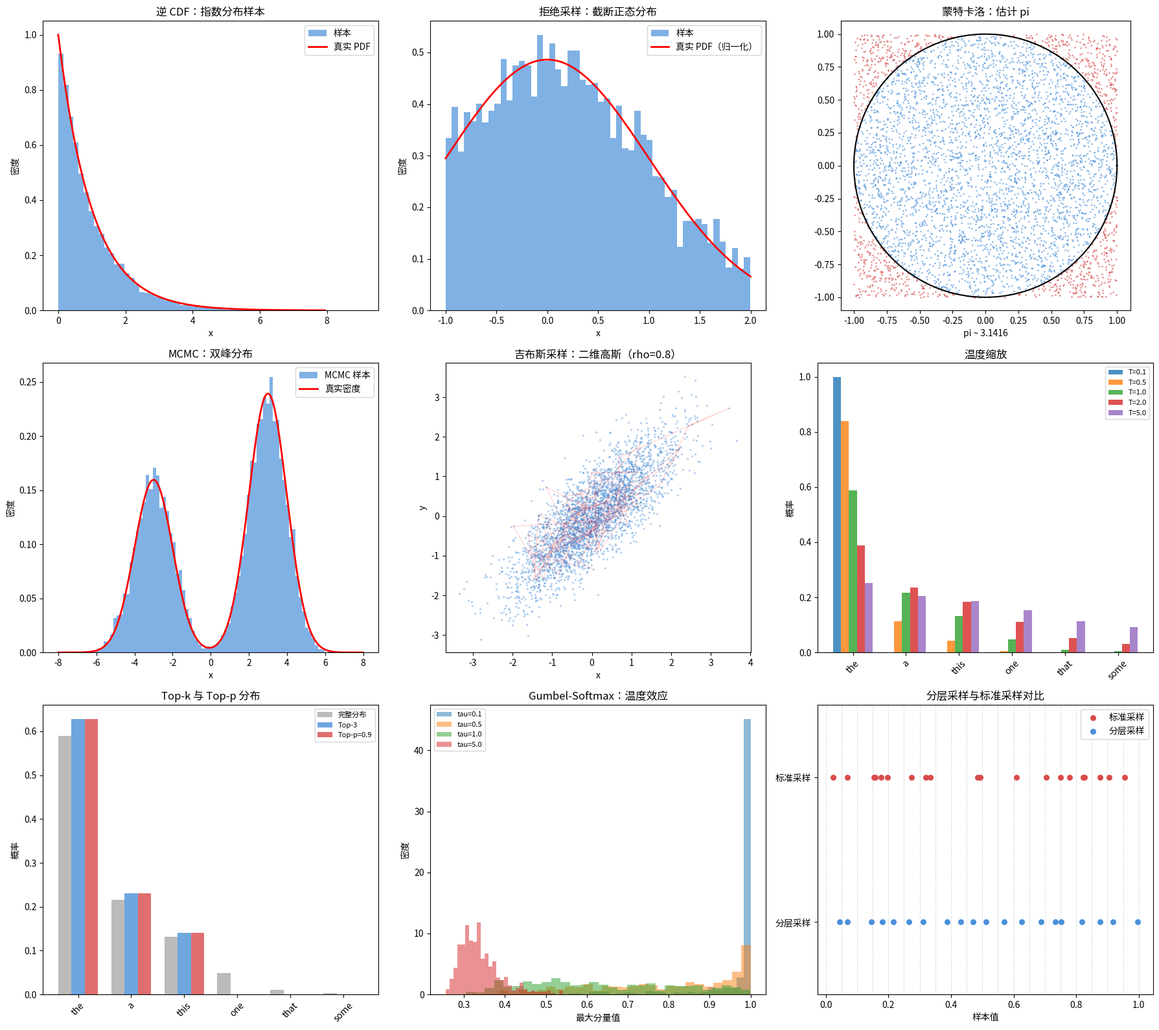

Generate this figure with matplotlib:
import math
import random

random.seed(42)


def sample_uniform(a, b):
    return a + (b - a) * random.random()


def sample_exponential_inverse_cdf(lam):
    u = random.random()
    return -math.log(u) / lam


def verify_inverse_cdf(lam, n=10000):
    samples = [sample_exponential_inverse_cdf(lam) for _ in range(n)]
    empirical_mean = sum(samples) / len(samples)
    theoretical_mean = 1.0 / lam
    print(f"  指数分布(lambda={lam}): 经验均值={empirical_mean:.4f}, "
          f"理论均值={theoretical_mean:.4f}")
    return samples


def normal_pdf(x, mu, sigma):
    coeff = 1.0 / (sigma * math.sqrt(2 * math.pi))
    exponent = -0.5 * ((x - mu) / sigma) ** 2
    return coeff * math.exp(exponent)


def sample_normal_box_muller(mu=0.0, sigma=1.0):
    u1 = random.random()
    u2 = random.random()
    z = math.sqrt(-2 * math.log(u1)) * math.cos(2 * math.pi * u2)
    return mu + sigma * z


def rejection_sample(target_pdf, proposal_sample, proposal_pdf, M):
    attempts = 0
    while True:
        x = proposal_sample()
        u = random.random()
        attempts += 1
        if u < target_pdf(x) / (M * proposal_pdf(x)):
            return x, attempts


def rejection_sample_batch(target_pdf, proposal_sample, proposal_pdf, M, n):
    samples = []
    total_attempts = 0
    for _ in range(n):
        x, attempts = rejection_sample(target_pdf, proposal_sample, proposal_pdf, M)
        samples.append(x)
        total_attempts += attempts
    acceptance_rate = n / total_attempts
    return samples, acceptance_rate


def truncated_normal_demo(mu, sigma, a, b, n=5000):
    norm_const = sum(
        normal_pdf(a + (b - a) * i / 1000, mu, sigma) * (b - a) / 1000
        for i in range(1001)
    )
    M_val = max(
        normal_pdf(x, mu, sigma) / (1.0 / (b - a))
        for x in [a + (b - a) * i / 200 for i in range(201)]
    )

    def target(x):
        if a <= x <= b:
            return normal_pdf(x, mu, sigma)
        return 0.0

    def proposal():
        return sample_uniform(a, b)

    def proposal_pdf(x):
        if a <= x <= b:
            return 1.0 / (b - a)
        return 0.0

    samples, acc_rate = rejection_sample_batch(target, proposal, proposal_pdf, M_val, n)
    return samples, acc_rate


def importance_sampling_estimate(f, target_pdf, proposal_pdf, proposal_sample, n):
    weighted_sum = 0.0
    weight_sum = 0.0
    for _ in range(n):
        x = proposal_sample()
        w = target_pdf(x) / proposal_pdf(x)
        weighted_sum += f(x) * w
        weight_sum += w
    unnormalized = weighted_sum / n
    self_normalized = weighted_sum / weight_sum
    return unnormalized, self_normalized


def importance_sampling_demo():
    mu, sigma = 2.0, 1.0
    a, b = -3.0, 7.0

    def f(x):
        return x ** 2

    def target(x):
        return normal_pdf(x, mu, sigma)

    def proposal():
        return sample_uniform(a, b)

    def proposal_pdf(x):
        if a <= x <= b:
            return 1.0 / (b - a)
        return 0.0

    est_unnorm, est_selfnorm = importance_sampling_estimate(
        f, target, proposal_pdf, proposal, n=50000
    )
    theoretical = mu ** 2 + sigma ** 2
    print(f"  N({mu},{sigma}) 下的 E[X^2]:")
    print(f"    未归一化重要性采样: {est_unnorm:.4f}")
    print(f"    自归一化重要性采样: {est_selfnorm:.4f}")
    print(f"    理论值: {theoretical:.4f}")


def monte_carlo_pi(n):
    inside = 0
    for _ in range(n):
        x = random.uniform(-1, 1)
        y = random.uniform(-1, 1)
        if x * x + y * y <= 1:
            inside += 1
    return 4 * inside / n


def monte_carlo_integral(f, a, b, n):
    total = 0.0
    for _ in range(n):
        x = sample_uniform(a, b)
        total += f(x)
    return (b - a) * total / n


def metropolis_hastings(target_log_pdf, x0, n_samples, burn_in, proposal_std=1.0):
    samples = []
    x = x0
    accepted = 0
    total = n_samples + burn_in

    for i in range(total):
        x_new = x + random.gauss(0, proposal_std)
        log_alpha = target_log_pdf(x_new) - target_log_pdf(x)

        if math.log(random.random() + 1e-300) < log_alpha:
            x = x_new
            if i >= burn_in:
                accepted += 1

        if i >= burn_in:
            samples.append(x)

    acceptance_rate = accepted / n_samples
    return samples, acceptance_rate


def metropolis_hastings_2d(target_log_pdf, x0, y0, n_samples, burn_in, proposal_std=0.5):
    samples = []
    x, y = x0, y0
    accepted = 0
    total = n_samples + burn_in

    for i in range(total):
        x_new = x + random.gauss(0, proposal_std)
        y_new = y + random.gauss(0, proposal_std)
        log_alpha = target_log_pdf(x_new, y_new) - target_log_pdf(x, y)

        if math.log(random.random() + 1e-300) < log_alpha:
            x, y = x_new, y_new
            if i >= burn_in:
                accepted += 1

        if i >= burn_in:
            samples.append((x, y))

    acceptance_rate = accepted / n_samples
    return samples, acceptance_rate


def bimodal_log_pdf(x):
    p1 = 0.4 * normal_pdf(x, -3, 1)
    p2 = 0.6 * normal_pdf(x, 3, 1)
    return math.log(p1 + p2 + 1e-300)


def gibbs_sampling_2d(rho, n_samples, burn_in):
    x, y = 0.0, 0.0
    samples = []

    for i in range(n_samples + burn_in):
        x = random.gauss(rho * y, math.sqrt(1 - rho ** 2))
        y = random.gauss(rho * x, math.sqrt(1 - rho ** 2))
        if i >= burn_in:
            samples.append((x, y))

    return samples


def softmax(logits):
    max_l = max(logits)
    exps = [math.exp(z - max_l) for z in logits]
    total = sum(exps)
    return [e / total for e in exps]


def sample_from_probs(probs):
    r = random.random()
    cumsum = 0.0
    for i, p in enumerate(probs):
        cumsum += p
        if r <= cumsum:
            return i
    return len(probs) - 1


def temperature_sample(logits, temperature):
    if temperature <= 0:
        return logits.index(max(logits))
    scaled = [z / temperature for z in logits]
    probs = softmax(scaled)
    return sample_from_probs(probs)


def temperature_distribution(logits, temperature):
    if temperature <= 0:
        result = [0.0] * len(logits)
        result[logits.index(max(logits))] = 1.0
        return result
    scaled = [z / temperature for z in logits]
    return softmax(scaled)


def top_k_sample(logits, k):
    indexed = sorted(enumerate(logits), key=lambda x: -x[1])
    top = indexed[:k]
    top_logits = [l for _, l in top]
    probs = softmax(top_logits)
    idx = sample_from_probs(probs)
    return top[idx][0]


def top_k_distribution(logits, k):
    probs = softmax(logits)
    indexed = sorted(enumerate(probs), key=lambda x: -x[1])
    result = [0.0] * len(logits)
    top_indices = [idx for idx, _ in indexed[:k]]
    top_probs = [probs[idx] for idx in top_indices]
    total = sum(top_probs)
    for idx in top_indices:
        result[idx] = probs[idx] / total
    return result


def top_p_sample(logits, p):
    probs = softmax(logits)
    indexed = sorted(enumerate(probs), key=lambda x: -x[1])
    cumsum = 0.0
    selected = []
    for token_idx, prob in indexed:
        cumsum += prob
        selected.append((token_idx, prob))
        if cumsum >= p:
            break
    sel_probs = [pr for _, pr in selected]
    total = sum(sel_probs)
    sel_probs = [pr / total for pr in sel_probs]
    idx = sample_from_probs(sel_probs)
    return selected[idx][0]


def top_p_distribution(logits, p):
    probs = softmax(logits)
    indexed = sorted(enumerate(probs), key=lambda x: -x[1])
    cumsum = 0.0
    selected_indices = []
    for token_idx, prob in indexed:
        cumsum += prob
        selected_indices.append(token_idx)
        if cumsum >= p:
            break
    result = [0.0] * len(logits)
    total = sum(probs[i] for i in selected_indices)
    for i in selected_indices:
        result[i] = probs[i] / total
    return result


def reparam_sample(mu, sigma):
    epsilon = random.gauss(0, 1)
    z = mu + sigma * epsilon
    return z, epsilon


def reparam_gradient(epsilon):
    dz_dmu = 1.0
    dz_dsigma = epsilon
    return dz_dmu, dz_dsigma


def vae_forward_demo(mu, log_var):
    sigma = math.exp(0.5 * log_var)
    z, epsilon = reparam_sample(mu, sigma)

    dz_dmu = 1.0
    dz_dsigma = epsilon
    dsigma_dlogvar = 0.5 * sigma

    dz_dmu_total = dz_dmu
    dz_dlogvar = dz_dsigma * dsigma_dlogvar

    return z, epsilon, dz_dmu_total, dz_dlogvar


def gumbel_sample():
    u = random.random()
    while u == 0:
        u = random.random()
    return -math.log(-math.log(u))


def gumbel_max_sample(log_probs):
    gumbels = [lp + gumbel_sample() for lp in log_probs]
    return gumbels.index(max(gumbels))


def gumbel_softmax_sample(log_probs, temperature):
    gumbels = [lp + gumbel_sample() for lp in log_probs]
    scaled = [g / temperature for g in gumbels]
    return softmax(scaled)


def gumbel_softmax_straight_through(log_probs, temperature):
    soft = gumbel_softmax_sample(log_probs, temperature)
    hard_idx = soft.index(max(soft))
    hard = [0.0] * len(log_probs)
    hard[hard_idx] = 1.0
    return hard, soft


def stratified_sample_1d(n):
    samples = []
    for i in range(n):
        u = random.random()
        samples.append((i + u) / n)
    return samples


def compare_sampling_variance(f, n, n_trials=200):
    standard_estimates = []
    stratified_estimates = []

    for _ in range(n_trials):
        standard_samples = [random.random() for _ in range(n)]
        standard_est = sum(f(x) for x in standard_samples) / n
        standard_estimates.append(standard_est)

        strat_samples = stratified_sample_1d(n)
        strat_est = sum(f(x) for x in strat_samples) / n
        stratified_estimates.append(strat_est)

    std_mean = sum(standard_estimates) / len(standard_estimates)
    std_var = sum((e - std_mean) ** 2 for e in standard_estimates) / len(standard_estimates)

    strat_mean = sum(stratified_estimates) / len(stratified_estimates)
    strat_var = sum((e - strat_mean) ** 2 for e in stratified_estimates) / len(stratified_estimates)

    return std_var, strat_var


def text_generation_demo(vocab, logits, length, method, **kwargs):
    tokens = []
    for _ in range(length):
        if method == "greedy":
            idx = logits.index(max(logits))
        elif method == "temperature":
            idx = temperature_sample(logits, kwargs.get("temperature", 1.0))
        elif method == "top_k":
            idx = top_k_sample(logits, kwargs.get("k", 5))
        elif method == "top_p":
            idx = top_p_sample(logits, kwargs.get("p", 0.9))
        else:
            idx = sample_from_probs(softmax(logits))
        tokens.append(vocab[idx])
    return " ".join(tokens)


if __name__ == "__main__":
    print("=" * 65)
    print("采样方法")
    print("=" * 65)

    print("\n--- 1. 逆 CDF 采样（指数分布）---")
    for lam in [0.5, 1.0, 2.0]:
        verify_inverse_cdf(lam)

    print("\n--- 2. 拒绝采样（截断正态分布）---")
    trunc_samples, acc = truncated_normal_demo(0, 1, -1, 2, n=5000)
    trunc_mean = sum(trunc_samples) / len(trunc_samples)
    print(f"  [-1, 2] 上的截断 N(0,1): 均值={trunc_mean:.4f}, "
          f"接受率={acc:.4f}")

    print("\n--- 3. 重要性采样 ---")
    importance_sampling_demo()

    print("\n--- 4. 蒙特卡洛估计 ---")
    print("  估计 pi:")
    for n in [1000, 10000, 100000]:
        pi_est = monte_carlo_pi(n)
        error = abs(pi_est - math.pi)
        print(f"    N={n:>7d}: pi ~ {pi_est:.6f}, 误差={error:.6f}")

    print("  估计 sin(x) 从 0 到 pi 的积分（真值 = 2.0）:")
    for n in [1000, 10000, 100000]:
        est = monte_carlo_integral(math.sin, 0, math.pi, n)
        error = abs(est - 2.0)
        print(f"    N={n:>7d}: 估计值={est:.6f}, 误差={error:.6f}")

    print("\n--- 5. Metropolis-Hastings MCMC ---")
    print("  从双峰分布采样（高斯混合）:")
    for std in [0.5, 1.0, 3.0]:
        samples_mh, acc_rate = metropolis_hastings(
            bimodal_log_pdf, x0=0.0, n_samples=10000, burn_in=2000,
            proposal_std=std
        )
        mh_mean = sum(samples_mh) / len(samples_mh)
        mh_std = (sum((x - mh_mean) ** 2 for x in samples_mh) / len(samples_mh)) ** 0.5
        print(f"    proposal_std={std}: 均值={mh_mean:.4f}, 标准差={mh_std:.4f}, "
              f"接受率={acc_rate:.4f}")

    print("\n  从二维高斯分布采样:")
    def gaussian_2d_log_pdf(x, y):
        return -0.5 * (x ** 2 + y ** 2)

    samples_2d, acc_2d = metropolis_hastings_2d(
        gaussian_2d_log_pdf, x0=5.0, y0=5.0,
        n_samples=10000, burn_in=2000, proposal_std=1.0
    )
    xs = [s[0] for s in samples_2d]
    ys = [s[1] for s in samples_2d]
    print(f"    mean_x={sum(xs)/len(xs):.4f}, mean_y={sum(ys)/len(ys):.4f}, "
          f"接受率={acc_2d:.4f}")

    print("\n--- 6. 吉布斯采样（相关二维高斯）---")
    for rho in [0.0, 0.5, 0.9]:
        gibbs_samples = gibbs_sampling_2d(rho, n_samples=10000, burn_in=1000)
        gx = [s[0] for s in gibbs_samples]
        gy = [s[1] for s in gibbs_samples]
        empirical_corr = (
            sum(a * b for a, b in gibbs_samples) / len(gibbs_samples)
            - (sum(gx) / len(gx)) * (sum(gy) / len(gy))
        )
        print(f"  rho={rho}: 经验相关系数={empirical_corr:.4f}")

    print("\n--- 7. 温度采样 ---")
    token_logits = [3.0, 2.0, 1.5, 0.5, -1.0, -2.0]
    vocab = ["the", "a", "this", "one", "that", "some"]
    print("  Logits:", token_logits)
    print("  词表:", vocab)
    for temp in [0.1, 0.5, 1.0, 1.5, 3.0]:
        dist = temperature_distribution(token_logits, temp)
        formatted = [f"{p:.4f}" for p in dist]
        print(f"  T={temp:.1f}: [{', '.join(formatted)}]")

    print("\n  不同温度下的生成采样:")
    for temp in [0.1, 0.7, 1.0, 2.0]:
        tokens_out = []
        for _ in range(10):
            idx = temperature_sample(token_logits, temp)
            tokens_out.append(vocab[idx])
        print(f"    T={temp}: {' '.join(tokens_out)}")

    print("\n--- 8. Top-k 采样 ---")
    print("  Logits:", token_logits)
    for k in [1, 2, 3, 6]:
        dist = top_k_distribution(token_logits, k)
        formatted = [f"{p:.4f}" for p in dist]
        print(f"  k={k}: [{', '.join(formatted)}]")

    print("\n--- 9. Top-p（核）采样 ---")
    print("  Logits:", token_logits)
    for p in [0.5, 0.8, 0.9, 0.95, 1.0]:
        dist = top_p_distribution(token_logits, p)
        nonzero = sum(1 for d in dist if d > 0)
        formatted = [f"{d:.4f}" for d in dist]
        print(f"  p={p:.2f}: [{', '.join(formatted)}]（{nonzero} 个 token）")

    print("\n--- 10. 重参数化技巧 ---")
    mu_val, log_var_val = 2.0, 0.5

    print(f"  VAE 编码器输出: mu={mu_val}, log_var={log_var_val}")
    z_samples = []
    for trial in range(5):
        z, eps, dz_dmu, dz_dlogvar = vae_forward_demo(mu_val, log_var_val)
        z_samples.append(z)
        print(f"    第 {trial+1} 次: z={z:.4f}, eps={eps:.4f}, "
              f"dz/dmu={dz_dmu:.4f}, dz/dlog_var={dz_dlogvar:.4f}")

    print(f"  z 样本均值: {sum(z_samples)/len(z_samples):.4f} "
          f"（期望 ~{mu_val}）")
    print("  由于 z = mu + sigma * epsilon 是可微的，因此梯度存在。")

    print("\n  验证重参数化与直接采样一致:")
    sigma_val = math.exp(0.5 * log_var_val)
    direct_samples = [sample_normal_box_muller(mu_val, sigma_val) for _ in range(10000)]
    reparam_samples = [reparam_sample(mu_val, sigma_val)[0] for _ in range(10000)]
    d_mean = sum(direct_samples) / len(direct_samples)
    r_mean = sum(reparam_samples) / len(reparam_samples)
    d_std = (sum((x - d_mean)**2 for x in direct_samples) / len(direct_samples)) ** 0.5
    r_std = (sum((x - r_mean)**2 for x in reparam_samples) / len(reparam_samples)) ** 0.5
    print(f"    直接采样:  均值={d_mean:.4f}, 标准差={d_std:.4f}")
    print(f"    重参数化: 均值={r_mean:.4f}, 标准差={r_std:.4f}")

    print("\n--- 11. Gumbel-Softmax ---")
    probs = [0.5, 0.3, 0.15, 0.05]
    log_probs = [math.log(p) for p in probs]
    labels = ["cat", "dog", "bird", "fish"]
    print(f"  真实概率: {probs}")

    print("\n  Gumbel-Max（精确类别分布）验证:")
    counts = [0] * len(probs)
    n_gumbel = 10000
    for _ in range(n_gumbel):
        idx = gumbel_max_sample(log_probs)
        counts[idx] += 1
    empirical = [c / n_gumbel for c in counts]
    print(f"    经验值: [{', '.join(f'{p:.4f}' for p in empirical)}]")
    print(f"    真实值: [{', '.join(f'{p:.4f}' for p in probs)}]")

    print("\n  不同温度下的 Gumbel-Softmax:")
    for tau in [0.1, 0.5, 1.0, 5.0]:
        soft = gumbel_softmax_sample(log_probs, tau)
        formatted = [f"{s:.4f}" for s in soft]
        max_idx = soft.index(max(soft))
        print(f"    tau={tau:.1f}: [{', '.join(formatted)}] -> {labels[max_idx]}")

    print("\n  直通估计器:")
    hard, soft = gumbel_softmax_straight_through(log_probs, temperature=0.5)
    print(f"    硬（前向）: {hard}")
    print(f"    软（反向）: [{', '.join(f'{s:.4f}' for s in soft)}]")

    print("\n--- 12. 分层采样 ---")
    def test_fn(x):
        return math.sin(math.pi * x)

    print("  对比标准蒙特卡洛与分层蒙特卡洛:")
    print(f"  函数: sin(pi*x) 在 [0,1] 上，真实积分 = 2/pi = {2/math.pi:.6f}")
    for n in [10, 50, 100]:
        std_var, strat_var = compare_sampling_variance(test_fn, n)
        ratio = std_var / strat_var if strat_var > 0 else float('inf')
        print(f"    N={n:3d}: standard_var={std_var:.8f}, "
              f"stratified_var={strat_var:.8f}, 比值={ratio:.2f}x")

    print("\n--- 13. 文本生成演示 ---")
    gen_vocab = ["the", "cat", "sat", "on", "mat", "a", "dog", "ran", "big", "red"]
    gen_logits = [3.0, 2.5, 2.0, 1.8, 1.5, 1.0, 0.5, 0.0, -0.5, -1.0]

    print(f"  词表: {gen_vocab}")
    print(f"  Logits: {gen_logits}")
    print()

    methods = [
        ("greedy", {}),
        ("temperature", {"temperature": 0.5}),
        ("temperature", {"temperature": 1.0}),
        ("temperature", {"temperature": 2.0}),
        ("top_k", {"k": 3}),
        ("top_p", {"p": 0.8}),
    ]

    for method_name, params in methods:
        label = method_name
        if params:
            label += f"({', '.join(f'{k}={v}' for k, v in params.items())})"
        sequences = []
        for run in range(3):
            seq = text_generation_demo(gen_vocab, gen_logits, length=8,
                                       method=method_name, **params)
            sequences.append(seq)
        print(f"  {label}:")
        for i, seq in enumerate(sequences):
            print(f"    第 {i+1} 次: {seq}")
        unique = len(set(sequences))
        print(f"    唯一序列数: {unique}/3")
        print()

    print("\n--- 14. 可视化 ---")
    try:
        import matplotlib
        matplotlib.use("Agg")
        import matplotlib.pyplot as plt

        fig, axes = plt.subplots(3, 3, figsize=(18, 16))

        ax = axes[0][0]
        ax.set_title("逆 CDF：指数分布样本")
        exp_samples = [sample_exponential_inverse_cdf(1.0) for _ in range(10000)]
        ax.hist(exp_samples, bins=60, density=True, alpha=0.7, color="#4a90d9",
                label="样本")
        xs_exp = [i * 0.05 for i in range(160)]
        ys_exp = [math.exp(-x) for x in xs_exp]
        ax.plot(xs_exp, ys_exp, "r-", linewidth=2, label="真实 PDF")
        ax.set_xlabel("x")
        ax.set_ylabel("密度")
        ax.legend()

        ax = axes[0][1]
        ax.set_title("拒绝采样：截断正态分布")
        rej_samples, _ = truncated_normal_demo(0, 1, -1, 2, n=5000)
        ax.hist(rej_samples, bins=50, density=True, alpha=0.7, color="#4a90d9",
                label="样本")
        xs_tn = [-1 + 3 * i / 200 for i in range(201)]
        ys_tn = [normal_pdf(x, 0, 1) for x in xs_tn]
        area = sum(ys_tn) * 3 / 200
        ys_tn_norm = [y / area for y in ys_tn]
        ax.plot(xs_tn, ys_tn_norm, "r-", linewidth=2, label="真实 PDF（归一化）")
        ax.set_xlabel("x")
        ax.set_ylabel("密度")
        ax.legend()

        ax = axes[0][2]
        ax.set_title("蒙特卡洛：估计 pi")
        n_mc_vis = 5000
        mc_x = [random.uniform(-1, 1) for _ in range(n_mc_vis)]
        mc_y = [random.uniform(-1, 1) for _ in range(n_mc_vis)]
        inside_x = [mc_x[i] for i in range(n_mc_vis) if mc_x[i]**2 + mc_y[i]**2 <= 1]
        inside_y = [mc_y[i] for i in range(n_mc_vis) if mc_x[i]**2 + mc_y[i]**2 <= 1]
        outside_x = [mc_x[i] for i in range(n_mc_vis) if mc_x[i]**2 + mc_y[i]**2 > 1]
        outside_y = [mc_y[i] for i in range(n_mc_vis) if mc_x[i]**2 + mc_y[i]**2 > 1]
        ax.scatter(inside_x, inside_y, s=1, c="#4a90d9", alpha=0.5)
        ax.scatter(outside_x, outside_y, s=1, c="#d94a4a", alpha=0.5)
        theta = [2 * math.pi * i / 200 for i in range(201)]
        circle_x = [math.cos(t) for t in theta]
        circle_y = [math.sin(t) for t in theta]
        ax.plot(circle_x, circle_y, "k-", linewidth=1.5)
        ax.set_aspect("equal")
        pi_est = 4 * len(inside_x) / n_mc_vis
        ax.set_xlabel(f"pi ~ {pi_est:.4f}")

        ax = axes[1][0]
        ax.set_title("MCMC：双峰分布")
        mcmc_samples, _ = metropolis_hastings(
            bimodal_log_pdf, x0=0.0, n_samples=20000, burn_in=5000, proposal_std=2.0
        )
        ax.hist(mcmc_samples, bins=80, density=True, alpha=0.7, color="#4a90d9",
                label="MCMC 样本")
        xs_bm = [-8 + 16 * i / 400 for i in range(401)]
        ys_bm = [math.exp(bimodal_log_pdf(x)) for x in xs_bm]
        area_bm = sum(ys_bm) * 16 / 400
        ys_bm_norm = [y / area_bm for y in ys_bm]
        ax.plot(xs_bm, ys_bm_norm, "r-", linewidth=2, label="真实密度")
        ax.set_xlabel("x")
        ax.set_ylabel("密度")
        ax.legend()

        ax = axes[1][1]
        ax.set_title("吉布斯采样：二维高斯（rho=0.8）")
        gibbs_vis = gibbs_sampling_2d(0.8, n_samples=3000, burn_in=500)
        gvx = [s[0] for s in gibbs_vis]
        gvy = [s[1] for s in gibbs_vis]
        ax.scatter(gvx, gvy, s=2, alpha=0.3, c="#4a90d9")
        ax.plot(gvx[:100], gvy[:100], "r-", alpha=0.3, linewidth=0.5)
        ax.set_xlabel("x")
        ax.set_ylabel("y")
        ax.set_aspect("equal")

        ax = axes[1][2]
        ax.set_title("温度缩放")
        temps = [0.1, 0.5, 1.0, 2.0, 5.0]
        bar_width = 0.15
        positions = list(range(len(token_logits)))
        for t_idx, temp in enumerate(temps):
            dist = temperature_distribution(token_logits, temp)
            offset = (t_idx - 2) * bar_width
            bars = [pos + offset for pos in positions]
            ax.bar(bars, dist, bar_width, label=f"T={temp}", alpha=0.8)
        ax.set_xticks(positions)
        ax.set_xticklabels(vocab, rotation=45)
        ax.set_ylabel("概率")
        ax.legend(fontsize=8)

        ax = axes[2][0]
        ax.set_title("Top-k 与 Top-p 分布")
        k_dist = top_k_distribution(token_logits, k=3)
        p_dist = top_p_distribution(token_logits, p=0.9)
        full_dist = softmax(token_logits)
        x_pos = list(range(len(token_logits)))
        w = 0.25
        ax.bar([x - w for x in x_pos], full_dist, w, label="完整分布", alpha=0.8, color="#aaaaaa")
        ax.bar(x_pos, k_dist, w, label="Top-3", alpha=0.8, color="#4a90d9")
        ax.bar([x + w for x in x_pos], p_dist, w, label="Top-p=0.9", alpha=0.8, color="#d94a4a")
        ax.set_xticks(x_pos)
        ax.set_xticklabels(vocab, rotation=45)
        ax.set_ylabel("概率")
        ax.legend(fontsize=8)

        ax = axes[2][1]
        ax.set_title("Gumbel-Softmax：温度效应")
        taus = [0.1, 0.5, 1.0, 5.0]
        g_log_probs = [math.log(p) for p in [0.5, 0.3, 0.15, 0.05]]
        n_trials_vis = 500
        for tau in taus:
            max_vals = []
            for _ in range(n_trials_vis):
                soft = gumbel_softmax_sample(g_log_probs, tau)
                max_vals.append(max(soft))
            ax.hist(max_vals, bins=30, alpha=0.5, label=f"tau={tau}", density=True)
        ax.set_xlabel("最大分量值")
        ax.set_ylabel("密度")
        ax.legend(fontsize=8)

        ax = axes[2][2]
        ax.set_title("分层采样与标准采样对比")
        n_strat_vis = 20
        standard_pts = sorted([random.random() for _ in range(n_strat_vis)])
        stratified_pts = sorted(stratified_sample_1d(n_strat_vis))
        ax.scatter(standard_pts, [1] * n_strat_vis, s=30, c="#d94a4a", label="标准采样",
                   zorder=3)
        ax.scatter(stratified_pts, [0] * n_strat_vis, s=30, c="#4a90d9", label="分层采样",
                   zorder=3)
        for i in range(n_strat_vis + 1):
            ax.axvline(i / n_strat_vis, color="#cccccc", linewidth=0.5, linestyle="--")
        ax.set_yticks([0, 1])
        ax.set_yticklabels(["分层采样", "标准采样"])
        ax.set_xlabel("样本值")
        ax.legend()
        ax.set_ylim(-0.5, 1.5)

        plt.tight_layout()
        plt.savefig("sampling_methods.png", dpi=150)
        print("  已保存: sampling_methods.png")
        plt.close()

    except ImportError:
        print("  matplotlib 不可用，跳过可视化。")

    print("\n" + "=" * 65)
    print("所有采样方法执行完毕。")
    print("=" * 65)
